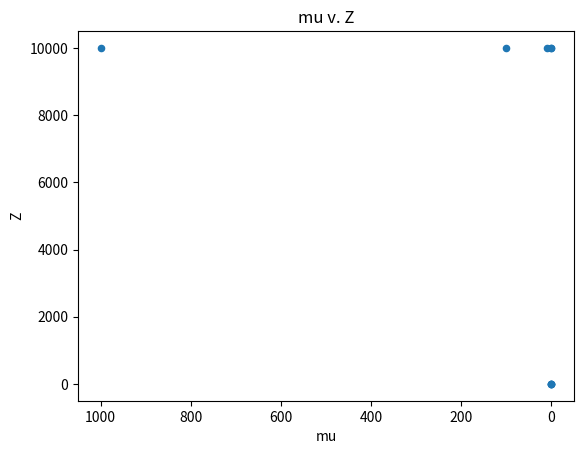

Recreate this plot in Python.

# coding: utf-8

# In[1]:


# Libraries
from __future__ import division
import numpy as np
import random
import math


# In[2]:


# Helper Functions
#
#
# Function: golden_search
#
# Required Parameters:
# 1. x, a list containing a scalar in each dimension, x1, x2, ... , xN 
# 2. d, a list containing a direction in each dimension, d1, d2, ... , dN
#
# Optional Parameters:
# 1. low, a point to lower bound the initial golden search
# 2. high, a point to upper bound the initial golden search
# 3. alpha, the golden ratio number
# 4. verbose, to echo each steps progress
def golden_search(x, d, F_MU, low=0, high=1, eps=0.1, alpha = 0.618, verbose=False):

    
    
    # min w = (x^2+y^2 + x*y) + (y^2+z^2 + y*z) + (x^2+z^2 + x*z) +
    #         (mu*( (-1/(x+y+z-1))+(-1/((x**2)+(y**2)+(z**2)-1)) ))

    def flambda(l):
        return ((x[0]-l*d[0])**2+(x[1]-l*d[1])**2 + (x[0]-l*d[0])*(x[1]-l*d[1]) + 
               (x[1]-l*d[1])**2+(x[2]-l*d[2])**2 + (x[1]-l*d[1])*(x[2]-l*d[2]) + 
               (x[0]-l*d[0])**2+(x[2]-l*d[2])**2 + (x[0]-l*d[0])*(x[2]-l*d[2]) +
                F_MU*( (-1/(((x[0]-l*d[0])) + ((x[1]-l*d[1])) +((x[2]-l*d[2])) -1)) +
                       (-1/((((x[0]-l*d[0]))**2) + (((x[1]-l*d[1]))**2) +(((x[2]-l*d[2]))**2) -1))
                  ))
               
    
    # # for x**2 + y**2 + z**2 = 1
    #def flambda(l):
    #    return ((x[0]-l*d[0])**2+(x[1]-l*d[1])**2 + (x[0]-l*d[0])*(x[1]-l*d[1]) + 
    #           (x[1]-l*d[1])**2+(x[2]-l*d[2])**2 + (x[1]-l*d[1])*(x[2]-l*d[2]) + 
    #           (x[0]-l*d[0])**2+(x[2]-l*d[2])**2 + (x[0]-l*d[0])*(x[2]-l*d[2])+
    #           F_MU*( (((x[0]-l*d[0]))**2 + ((x[1]-l*d[1]))**2 +((x[2]-l*d[2]))**2 -1)
    #                   
    #              )**2)
    
    # # for x + y + z = 1
    #def flambda(l):
    #    return ((x[0]-l*d[0])**2+(x[1]-l*d[1])**2 + (x[0]-l*d[0])*(x[1]-l*d[1]) + 
    #           (x[1]-l*d[1])**2+(x[2]-l*d[2])**2 + (x[1]-l*d[1])*(x[2]-l*d[2]) + 
    #           (x[0]-l*d[0])**2+(x[2]-l*d[2])**2 + (x[0]-l*d[0])*(x[2]-l*d[2])+
    #           F_MU*( (((x[0]-l*d[0])) + ((x[1]-l*d[1])) +((x[2]-l*d[2])) -1)
    #                   
    #              )**2)
    
    if verbose:
        print("*******************************")
        print("Executing Golden Ratio Search")
        print("*******************************")

    # Define Constants
    k=0
    
    # Create lists
    lam=list()
    mu=list()
    a=list()
    b=list()
    distances=list()
    
    # Step 1
    a.append(low)
    b.append(high)

    lam0 = a[k] + (1-alpha)*(b[k]-a[k])
    mu0 = a[k] + alpha*(b[k]-a[k])
    
    lam.append(lam0)
    mu.append(mu0)
    
    if verbose:
        print("************************")
        print(("[a,b]"), "|b[k]-a[k]|")
        print("************************")

    while True:
        distances.append(abs(b[k]-a[k])) 
        if verbose:
            print(a[k],b[k], distances[k])

        if(distances[k] < eps): # optimal soln lies within [a,b]
            break
        elif flambda(lam[k]) > flambda(mu[k]):
            # Step 2
            a.append(lam[k])
            b.append(b[k])
            lam.append(mu[k])
            mu.append(a[k+1] + alpha*(b[k+1]-a[k+1]))
        elif flambda(lam[k]) <= flambda(mu[k]):
            # Step3
            a.append(a[k])
            b.append(mu[k])
            mu.append(lam[k])
            lam.append(a[k+1]+(1-alpha)*(b[k+1]-a[k+1]))
        else:
            print("Something went wrong.")
            print("You must have approached infinity or you are infeasible.")
            

        k += 1
    
    #return random.uniform(a[-1], b[-1])
    return (a[-1]+b[-1])/2


# In[3]:


# Barrier Method | Conjugate Gradient Method of Fletcher and Reeves p. 423
# min w = lambda x,y,z: (x**2+y**2 + x*y) + (y**2+z**2 + y*z) + (x**2+z**2 + x*y)+ (mu*( -1/(x+y+z-1)))
# start with large mu = 1000, progress down to smaller mu. Expect to approach optimal solution.
# We concluded the optimal solution was Problem (1) was around (0,0,0), so we expect to see the same convergence.

get_alpha = lambda ynext, ynow: (np.linalg.norm(ynext)**2) / (np.linalg.norm(ynow)**2)

def printer(index):
    print("X:",xList[index], "D:",dList[index], "Z:",zList[index], "l:",lList[index], "a:",aList[index], "mu:", mList[index])
    
results = [] # starting point, final soln

for mu in [1000, 100, 10, 1, 0.01, 0.001, 0.0001, 0.00001, 0.000001]:
    
    """
    Date | Comment
    2018 07 01 | Working Conjugate Gradient Method
    2018 07 15 | Barrier Method Working, next up include a second constraint and make sure it works as well.
    """
    
    #
    # Decision Variables:
    #
    # x,y,z
    #
    # Objective:
    #
    # min f = (x**2+y**2 + x*y) + 
    #         (y**2+z**2 + y*z) +
    #         (x**2+z**2 + x*y) + 
    #         (mu*( (-1/(x+y+z-1))+(-1/((x**2)+(y**2)+(z**2)-1)) ))
    #
    # Constraints:
    #
    #   s.t (1) x+y+z <= 1                | Beneath or on Hyper-plane.
    #       (2) x**2 + y**2 + z**2 <= 1   | Within or on Hyper-sphere.
    
    f = lambda x,y,z: (x**2+y**2 + x*y) + (y**2+z**2 + y*z) + (x**2+z**2 + x*y)+ (mu*( (-1/(x+y+z-1))+(-1/((x**2)+(y**2)+(z**2)-1)) ))
    fgradient = lambda x,y,z: np.array([4*x + y + z + mu*( (x+y+z-1)/((x+y+z-1)**2) + ((x**2)+(y**2)+(z**2)-1)/(((x**2)+(y**2)+(z**2)-1)**2)),
                                        4*y + x + z + mu*( (x+y+z-1)/((x+y+z-1)**2) + ((x**2)+(y**2)+(z**2)-1)/(((x**2)+(y**2)+(z**2)-1)**2)),
                                        4*z + x + y + mu*( (x+y+z-1)/((x+y+z-1)**2) + ((x**2)+(y**2)+(z**2)-1)/(((x**2)+(y**2)+(z**2)-1)**2))])
    
    # Initialization Step
    xList=[]
    dList=[]
    zList=[]
    aList=[]
    lList=[]
    mList=[]
    eps=0.01


    #x1=random.uniform(0,2*math.pi)
    #x2=random.uniform(0,2*math.pi)
    #x3=random.uniform(0,2*math.pi)

    #x1=random.randint(-1000, 1000)
    #x2=random.randint(-1000, 1000)
    #x3=random.randint(-1000, 1000)
    
    # Must start feasible and consistently.
    x1 = -100
    x2 = -100
    x3 = -100
    
    d1=fgradient(x1,x2,x3)[0]
    d2=fgradient(x1,x2,x3)[1]
    d3=fgradient(x1,x2,x3)[2]
    z=f(x1,x2,x3)

    xList.append((x1,x2,x3))
    dList.append((d1,d2,d3))
    zList.append(z)
    aList.append("nil")
    lList.append("nil")
    mList.append(mu)

    
    j=0
    while np.linalg.norm(fgradient(x1,x2,x3)) >= eps:

        printer(-1)

        lambd= golden_search(xList[-1], dList[-1], mu, verbose=False)
        
        #if lambd == "INF":
        #    results.append((xList[0],tuple(map(lambda x:np.round(x,decimals=5),xList[-1])),j, "INF"))
            
        
        lList.append(lambd)

        x1=xList[-1][0]-lambd*dList[-1][0]
        x2=xList[-1][1]-lambd*dList[-1][1]
        x3=xList[-1][2]-lambd*dList[-1][2]

        xList.append((x1,x2,x3))
        z=f(x1,x2,x3)
        zList.append(f(x1,x2,x3))

        alpha = get_alpha(fgradient(xList[-1][0],xList[-1][1],xList[-1][2]),  #new x,y,z
                          fgradient(xList[-2][0],xList[-2][1],xList[-2][2]))  #old x,y,z
        aList.append(alpha)

        d1=fgradient(xList[-1][0],xList[-1][1], xList[-1][2])[0] + alpha*dList[-1][0]
        d2=fgradient(xList[-1][0],xList[-1][1], xList[-1][2])[1] + alpha*dList[-1][1]
        d3=fgradient(xList[-1][0],xList[-1][1], xList[-1][2])[2] + alpha*dList[-1][2]
        dList.append((d1,d2,d3))
        j+=1
        
            
    print("*** Final Solution ***")
    print("Iteration Count: ", str(j))
    printer(-1)
    results.append((xList[0],tuple(map(lambda x:np.round(x,decimals=5),xList[-1])),mList[-1],j, zList[-1]))


# In[39]:


import pandas as pd
import matplotlib.pyplot as plt
D=pd.DataFrame(results, columns=["X[0]", "X[N]","mu","Iteration Count", "Z"])
D.index.name="Sample #"
D.loc[0:4,"Z"]=9999


# In[46]:


D[["mu","Z"]].plot.scatter("mu","Z",title="mu v. Z")
plt.gca().invert_xaxis()
plt.show()

